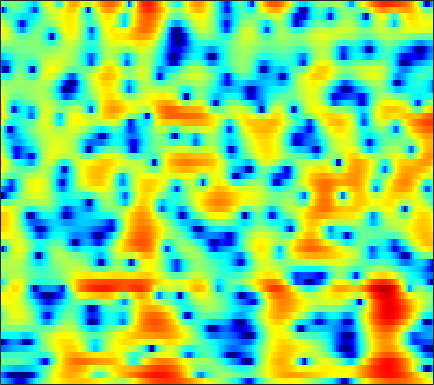

The file beside this chart, header and first rows:
-6.0001, -6.543, -7.38, -8.3709, -9.2131, -10.509, -11.957, -13.078, -14.392, -14.929, -14.206, -12.989, -11.019, -9.0198, -7.6018, -5.8807, -4.3367, -3.2764, -1.9833, -0.80868, 0.25518, 0.98295, 1.8696, 2.6636
-8.681, -9.715, -11.45, -13.7, -15.87, -19.74, -25.7, -33.53, -33.62, -27.37, -24.94, -23.81, -21.73, -18.55, -15.86, -12.46, -9.484, -7.518, -5.209, -3.209, -1.459, -0.2883, 1.107, 2.333
-4.997, -5.182, -5.519, -5.921, -6.227, -6.581, -6.827, -6.947, -7.011, -6.995, -6.917, -6.818, -6.634, -6.38, -6.128, -5.695, -5.13, -4.629, -3.846, -2.944, -1.945, -1.145, -0.02956, 1.108
-0.8579, -0.8299, -0.8371, -0.8815, -0.9363, -1.021, -1.125, -1.221, -1.379, -1.569, -1.81, -2.023, -2.379, -2.849, -3.306, -4.1, -5.203, -6.314, -8.355, -11.29, -14.23, -13.11, -8.572, -4.612
-2.619, -2.644, -2.642, -2.609, -2.567, -2.499, -2.439, -2.409, -2.381, -2.368, -2.371, -2.385, -2.424, -2.505, -2.594, -2.76, -2.98, -3.16, -3.382, -3.493, -3.333, -2.952, -2.078, -0.876
-9.627, -9.57, -9.087, -8.389, -7.857, -7.262, -6.857, -6.662, -6.528, -6.459, -6.387, -6.276, -5.985, -5.49, -4.986, -4.194, -3.339, -2.683, -1.817, -0.9709, -0.1425, 0.4744, 1.294, 2.101
-18.55, -16.64, -13.19, -10.78, -9.587, -8.653, -8.383, -8.56, -9.346, -10.95, -13.87, -17.55, -23.74, -16.79, -12.38, -8.418, -5.629, -3.991, -2.203, -0.7392, 0.4862, 1.28, 2.21, 3.019
-4.686, -4.689, -4.56, -4.356, -4.221, -4.144, -4.224, -4.413, -4.834, -5.405, -5.979, -6.282, -6.365, -5.933, -5.301, -4.215, -3.05, -2.21, -1.175, -0.2454, 0.5885, 1.157, 1.847, 2.464
-0.5828, -0.4899, -0.3573, -0.2333, -0.1505, -0.08055, -0.05471, -0.08219, -0.1855, -0.3339, -0.5045, -0.6421, -0.8199, -0.967, -1.046, -1.127, -1.196, -1.234, -1.27, -1.25, -1.145, -0.9819, -0.6408, -0.1691
0.03085, 0.5065, 1.123, 1.666, 1.998, 2.333, 2.545, 2.616, 2.599, 2.457, 2.185, 1.897, 1.419, 0.8231, 0.2821, -0.5935, -1.678, -2.635, -4.143, -5.896, -7.664, -8.536, -8.305, -6.736
-2.539, -0.8639, 0.8019, 1.995, 2.659, 3.26, 3.596, 3.698, 3.672, 3.463, 3.065, 2.656, 1.977, 1.102, 0.3099, -0.9351, -2.428, -3.741, -5.854, -8.469, -11.59, -13.54, -13.21, -10.42
0.2397, 1.124, 2.126, 2.888, 3.297, 3.653, 3.784, 3.749, 3.533, 3.12, 2.534, 1.983, 1.095, 0.04317, -0.8233, -2.052, -3.362, -4.383, -5.704, -6.88, -7.79, -8.218, -8.345, -7.984
3.717, 3.84, 4.017, 4.145, 4.182, 4.134, 3.95, 3.697, 3.173, 2.44, 1.522, 0.7003, -0.5512, -1.899, -2.979, -4.486, -6.083, -7.279, -8.879, -10.46, -11.91, -12.74, -13.13, -12.57
4.561, 4.491, 4.517, 4.629, 4.686, 4.659, 4.439, 4.115, 3.425, 2.425, 1.059, -0.2137, -2.217, -4.559, -6.467, -8.816, -10.45, -11.32, -12.63, -14.58, -18.09, -22.9, -29.39, -20.18
0.03345, 0.3683, 1.861, 3.439, 4.396, 5.229, 5.565, 5.514, 5.078, 4.156, 2.685, 1.193, -1.527, -5.358, -9.345, -17.33, -16.2, -12.25, -9.682, -8.687, -8.318, -8.263, -8.219, -8.06
-5.78, -4.709, -1.749, 0.7068, 1.998, 3.153, 3.791, 3.97, 3.838, 3.338, 2.531, 1.735, 0.5067, -0.8066, -1.793, -2.83, -3.365, -3.519, -3.465, -3.283, -3.099, -2.962, -2.781, -2.642
0.178, 0.2244, 0.5218, 0.9723, 1.298, 1.647, 1.861, 1.904, 1.782, 1.501, 1.068, 0.6636, 0.06628, -0.5884, -1.038, -1.525, -1.927, -2.151, -2.303, -2.311, -2.231, -2.117, -1.898, -1.623
1.094, 1.161, 1.275, 1.392, 1.482, 1.562, 1.557, 1.489, 1.306, 1.002, 0.5657, 0.1659, -0.4363, -1.083, -1.528, -2.114, -2.584, -2.796, -2.914, -2.828, -2.558, -2.276, -1.836, -1.349
1.264, 1.341, 1.493, 1.665, 1.804, 1.967, 2.03, 1.995, 1.818, 1.441, 0.8675, 0.3046, -0.644, -1.781, -2.789, -4.216, -5.457, -6.052, -6.149, -5.445, -4.317, -3.408, -2.283, -1.315
-0.4204, -0.5249, -0.1746, 0.6225, 1.285, 2.064, 2.63, 2.868, 2.906, 2.629, 2.046, 1.369, 0.1259, -1.634, -3.394, -6.532, -11.79, -20.19, -19.24, -10.23, -6.12, -4.108, -2.151, -0.7644
-10.43, -20.7, -8.497, -2.872, -0.456, 1.587, 2.817, 3.349, 3.629, 3.525, 3.046, 2.475, 1.451, 0.1902, -0.8708, -2.421, -3.804, -4.474, -4.686, -4.09, -3.029, -2.181, -1.132, -0.2585
0.2468, -0.1326, 0.1762, 1.102, 1.831, 2.672, 3.204, 3.381, 3.356, 3.034, 2.414, 1.814, 0.8423, -0.2452, -1.14, -2.284, -3.224, -3.804, -4.163, -4.108, -3.716, -3.26, -2.586, -1.972
4.537, 4.336, 4.152, 4.04, 3.945, 3.775, 3.483, 3.154, 2.568, 1.761, 0.7846, -0.09749, -1.463, -3.082, -4.422, -6.383, -8.627, -10.2, -11.39, -10.85, -9.205, -7.863, -6.282, -5.093
5.885, 5.716, 5.413, 5.005, 4.65, 4.042, 3.293, 2.629, 1.561, 0.3334, -1.082, -2.262, -3.965, -5.823, -7.361, -9.933, -13.04, -16.32, -20.9, -17.61, -13.04, -10.62, -8.431, -6.93
6.371, 6.202, 5.846, 5.334, 4.855, 4.047, 3.043, 2.143, 0.694, -1.03, -3.09, -4.751, -6.965, -8.828, -9.822, -10.38, -10.38, -10.33, -9.908, -9.155, -8.209, -7.465, -6.637, -6.087
6.322, 6.103, 5.741, 5.262, 4.789, 4.047, 3.062, 2.149, 0.6391, -1.373, -4.012, -6.706, -12.12, -25.51, -22.79, -12.87, -9.263, -7.532, -5.938, -4.944, -4.25, -3.942, -3.749, -3.907
4.466, 4.203, 3.884, 3.603, 3.389, 3.038, 2.575, 2.107, 1.314, 0.3181, -0.9707, -2.025, -3.367, -4.267, -4.45, -3.88, -3.039, -2.344, -1.609, -1.086, -0.8157, -0.7845, -0.9905, -1.468
-1.268, -1.645, -1.646, -1.227, -0.7741, -0.2464, 0.2414, 0.5187, 0.7731, 0.9053, 0.9358, 0.9318, 0.8804, 0.8839, 0.9941, 1.125, 1.329, 1.465, 1.54, 1.558, 1.395, 1.174, 0.7018, 0.07233
-17.58, -19.45, -12.11, -8.551, -6.885, -5.188, -3.678, -2.61, -1.303, -0.1821, 0.7998, 1.403, 2.047, 2.529, 2.82, 3.048, 3.208, 3.219, 3.125, 2.856, 2.409, 1.963, 1.216, 0.3009
-7.614, -8.953, -10.37, -11.46, -12.71, -12.57, -9.556, -6.912, -3.827, -1.499, 0.3063, 1.324, 2.424, 3.218, 3.624, 4.012, 4.179, 4.166, 4.004, 3.577, 2.941, 2.284, 1.184, -0.256
-1.709, -3.165, -5.396, -8.122, -10.25, -11.3, -8.708, -6.208, -3.462, -1.322, 0.3301, 1.289, 2.307, 3.085, 3.508, 3.924, 4.094, 4.109, 3.905, 3.506, 2.839, 2.138, 0.8942, -0.7281
1.974, 1.061, -0.1109, -1.146, -1.744, -2.163, -2.131, -1.837, -1.248, -0.5524, 0.06648, 0.5446, 1.087, 1.55, 1.877, 2.216, 2.491, 2.615, 2.62, 2.442, 1.996, 1.486, 0.5218, -0.7455
4.482, 3.727, 2.734, 1.76, 1.075, 0.2925, -0.3345, -0.6807, -0.9883, -1.153, -1.315, -1.338, -1.35, -1.265, -1.039, -0.6233, 0.05469, 0.5516, 1.171, 1.551, 1.659, 1.539, 1.051, 0.1733
5.687, 4.798, 3.47, 1.958, 0.8244, -0.7183, -2.037, -2.883, -3.653, -4.211, -4.681, -5.335, -6.463, -7.77, -8.251, -7.105, -4.488, -2.672, -0.549, 0.9206, 1.914, 2.321, 2.489, 2.22
4.521, 3.37, 1.458, -0.8646, -3.045, -6.564, -10.95, -13.5, -12.81, -10.6, -9.348, -9.267, -10.36, -12.96, -14.9, -12.64, -7.543, -4.573, -1.745, 0.3019, 1.709, 2.441, 3.061, 3.342
2.334, 1.089, -0.898, -3.195, -5.238, -8.305, -11.55, -13.24, -12.81, -10.87, -9.325, -8.361, -7.519, -6.803, -6.127, -4.994, -3.573, -2.393, -0.9182, 0.4226, 1.484, 2.132, 2.766, 3.191
0.6069, -0.6964, -2.439, -4.169, -5.319, -6.612, -7.47, -7.708, -7.647, -7.138, -6.428, -5.806, -4.938, -4.05, -3.431, -2.439, -1.516, -0.7972, 0.1061, 0.9186, 1.627, 2.062, 2.531, 2.854
-0.5881, -2.43, -4.983, -7.333, -8.536, -8.913, -8.322, -7.577, -6.536, -5.557, -4.592, -3.951, -3.096, -2.259, -1.655, -0.8752, -0.1164, 0.418, 1.079, 1.624, 2.073, 2.324, 2.559, 2.68
0.1316, -2.391, -6.821, -14.28, -25.33, -15.09, -9.74, -7.537, -5.561, -4.204, -3.149, -2.516, -1.75, -1.054, -0.4861, 0.1777, 0.9162, 1.391, 1.992, 2.461, 2.745, 2.836, 2.752, 2.487
3.875, 2.127, -0.2343, -2.372, -3.557, -4.196, -4.066, -3.682, -3.112, -2.609, -2.244, -2.08, -1.913, -1.735, -1.367, -0.6713, 0.4038, 1.182, 2.169, 2.905, 3.258, 3.263, 2.837, 1.891
6.217, 4.816, 2.758, 0.6475, -0.7784, -2.422, -3.342, -3.567, -3.427, -3.269, -3.551, -4.103, -5.74, -8.27, -10.03, -7.835, -3.892, -1.385, 0.8672, 2.338, 3.094, 3.235, 2.909, 1.913
5.88, 4.407, 1.954, -1.254, -4.413, -10.54, -16.18, -11.72, -7.373, -5.234, -4.431, -4.552, -5.497, -7.124, -7.883, -6.496, -3.515, -1.463, 0.5745, 1.938, 2.71, 2.947, 2.878, 2.432
4.714, 3.572, 1.731, -0.4424, -2.276, -4.605, -5.844, -5.607, -4.528, -3.413, -2.58, -2.207, -1.872, -1.566, -1.288, -0.6978, 0.01988, 0.6323, 1.379, 1.891, 2.171, 2.2, 1.971, 1.491
3.491, 2.868, 1.969, 1.038, 0.3856, -0.3398, -0.8083, -0.9723, -0.959, -0.7931, -0.5483, -0.3376, -0.06953, 0.2088, 0.4291, 0.7534, 1.061, 1.254, 1.45, 1.513, 1.391, 1.154, 0.6175, -0.2067
2.166, 1.862, 1.472, 1.105, 0.8587, 0.622, 0.4733, 0.404, 0.3857, 0.4204, 0.4711, 0.5398, 0.6361, 0.749, 0.8571, 1.006, 1.189, 1.286, 1.354, 1.325, 1.104, 0.7854, 0.1286, -0.8578
0.4071, 0.2061, 0.01826, -0.01128, 0.06014, 0.2279, 0.4351, 0.5852, 0.7158, 0.7661, 0.7273, 0.6348, 0.5023, 0.4061, 0.4014, 0.5186, 0.7846, 1.063, 1.42, 1.669, 1.743, 1.635, 1.23, 0.4945
-3.169, -3.722, -4.044, -3.581, -2.815, -1.651, -0.6094, -0.01156, 0.4655, 0.5523, 0.2593, -0.2231, -1.155, -2.205, -2.785, -2.688, -1.624, -0.49, 0.9533, 2.078, 2.85, 3.186, 3.307, 3.074
-10.12, -13.48, -22.71, -14.88, -9.504, -5.39, -2.9, -1.707, -0.7964, -0.5826, -1.075, -1.952, -4.081, -8.165, -14.43, -18.59, -7.411, -3.702, -0.5355, 1.518, 2.857, 3.526, 4.065, 4.261
-10.19, -10.28, -10.11, -8.832, -7.274, -5.229, -3.567, -2.631, -1.828, -1.489, -1.602, -1.951, -2.691, -3.583, -3.995, -3.822, -2.804, -1.743, -0.2846, 0.9702, 1.939, 2.492, 3.024, 3.34
-6.523, -5.94, -5.2, -4.444, -3.839, -3.04, -2.313, -1.862, -1.402, -1.114, -0.9867, -0.9856, -1.028, -1.057, -1.031, -0.8525, -0.5302, -0.2201, 0.2534, 0.7283, 1.153, 1.429, 1.729, 1.964
-2.409, -2.142, -1.806, -1.491, -1.282, -1.008, -0.7681, -0.6231, -0.4582, -0.3437, -0.256, -0.2011, -0.1467, -0.07271, -0.03534, 0.01688, 0.0942, 0.1405, 0.1614, 0.1488, 0.1216, 0.09974, 0.1015, 0.1873
1.126, 1.089, 1.007, 0.8927, 0.7784, 0.5958, 0.3906, 0.2482, 0.07727, -0.03627, -0.07645, -0.0457, 0.03516, 0.1252, 0.2011, 0.2352, 0.1685, 0.03841, -0.2868, -0.8071, -1.514, -2.124, -2.871, -3.233
3.765, 3.482, 3.024, 2.461, 1.983, 1.24, 0.423, -0.1932, -0.9393, -1.438, -1.589, -1.476, -1.089, -0.6335, -0.2993, 0.02711, 0.09771, -0.03806, -0.5001, -1.41, -2.971, -4.768, -8.603, -15.47
4.552, 4.066, 3.297, 2.348, 1.479, 0.07987, -1.692, -3.336, -5.918, -8.323, -8.582, -7.255, -5.044, -3.174, -2.176, -1.2, -0.5936, -0.3855, -0.4254, -0.8398, -1.645, -2.52, -3.881, -4.792
2.96, 2.328, 1.44, 0.4755, -0.395, -1.817, -3.724, -5.641, -9.196, -13.76, -14.19, -11.24, -7.837, -5.574, -4.354, -3.165, -2.226, -1.658, -1.085, -0.6741, -0.3866, -0.2199, -0.008753, 0.3288
-0.3525, -1.214, -1.839, -2.045, -2.115, -2.438, -3.051, -3.711, -4.631, -5.46, -5.91, -5.939, -5.851, -5.744, -5.553, -5.186, -4.513, -3.701, -2.446, -1.202, -0.1371, 0.5377, 1.278, 1.881
-8.31, -14.55, -8.831, -4.525, -2.809, -1.638, -1.248, -1.254, -1.522, -2.019, -2.688, -3.278, -4.434, -6.16, -8.191, -11.69, -11.99, -8.472, -4.232, -1.308, 0.6583, 1.666, 2.53, 2.931
0.02427, -1.17, -1.334, -0.6205, -0.1566, 0.1668, 0.1051, -0.1063, -0.5891, -1.072, -1.563, -2.065, -2.819, -3.876, -5.111, -6.67, -6.253, -4.378, -1.475, 0.8696, 2.472, 3.2, 3.532, 3.114
